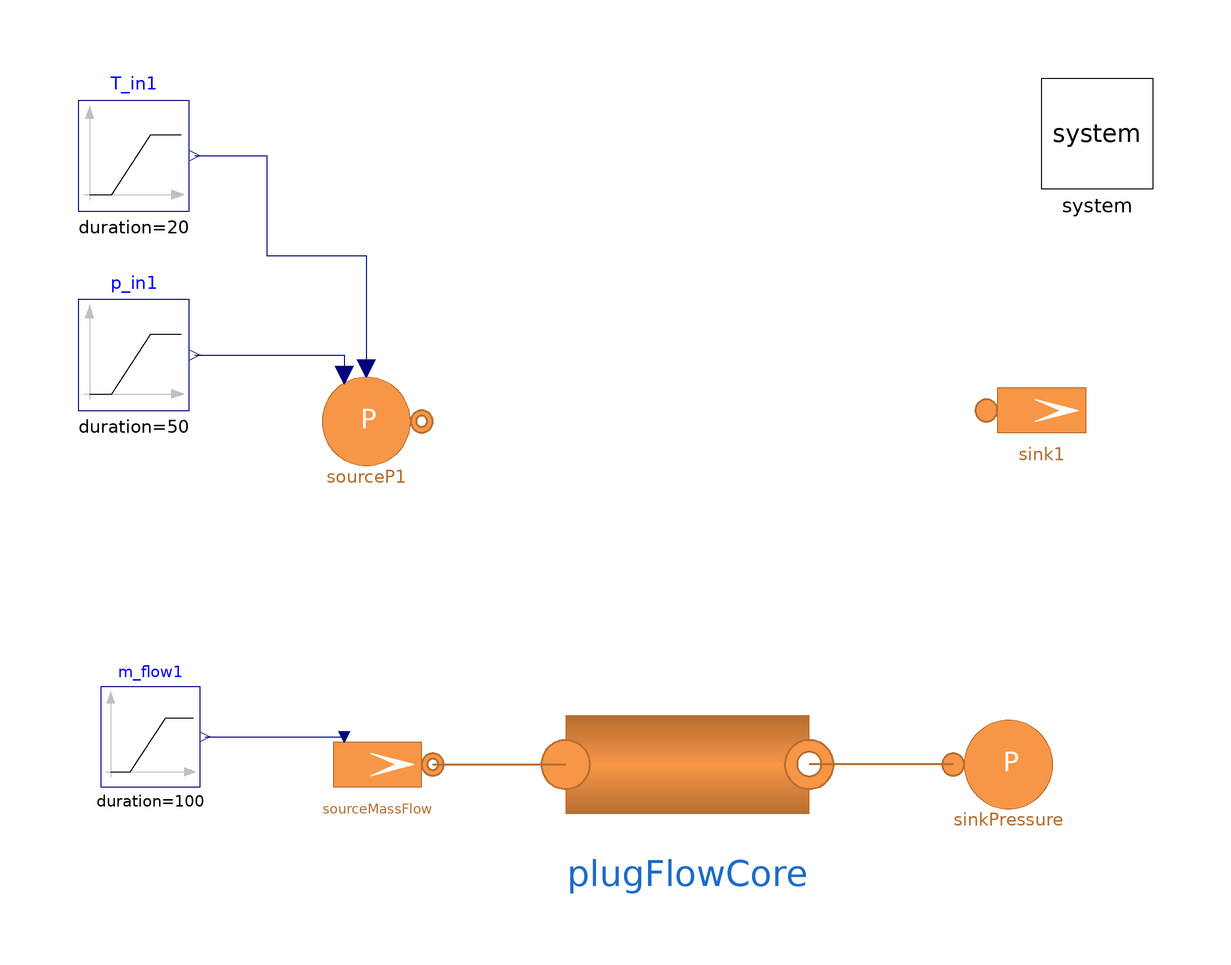

This picture is the connection diagram that the Modelica source below describes through its graphical annotations.

model TestPlugFlowCore
  "Base test model of a single pipe (Flow1DFV) with a pressure source & mass flowrate sink"
  extends Modelica.Icons.Example;
  replaceable model Medium =
      MultiEnergySystem.H2GasFacility.Media.RealGases.NG6_H2_Papay                        constrainedby
    MultiEnergySystem.H2GasFacility.Media.BaseClasses.PartialMixture;
  parameter Types.MassFraction Xref[:] = H2GasFacility.Data.MassMolFractionData.NG_Cheli.X "Nominal mass fraction";
  parameter Types.MassFraction Xref_2[:] = {0.97201, 0.01862, 0.00393, 0, 0, 0.00544, 0};
  parameter Types.MassFlowRate m_flow_start = Pipe.pipe1.m_flow_start "Initial mass flowrate in the sink";
  parameter Integer n = 3 "Number of volumes in Flow1DFV";
  parameter Types.Pressure pin_start = Pipe.pipe1.pin_start "Initial pressure at the inlet";
  parameter Types.Temperature Tin_start = Pipe.pipe1.Tin_start "Initial temperature at the inlet";
  parameter Types.Length kappa = 0.045e-3;
  parameter Types.MassFraction X_start[7] = H2GasFacility.Data.MassMolFractionData.NG_Cheli.X;
  parameter DistrictHeatingNetwork.Choices.Pipe.Momentum momentum = DistrictHeatingNetwork.Choices.Pipe.Momentum.MediumPressure;
  // Components
  inner MultiEnergySystem.System system(initOpt = MultiEnergySystem.DistrictHeatingNetwork.Choices.Init.Options.steadyState) annotation (
    Placement(visible = true, transformation(origin = {90, 90}, extent = {{-10, -10}, {10, 10}}, rotation = 0)));
  MultiEnergySystem.H2GasFacility.Components.Pipes.BaseClass.PlugFlowCore
    plugFlowCore(
    redeclare model Medium = Medium,
    allowFlowReversal=true,
    L=Pipe.pipe1.L,
    H=1e-4,
    T_ext=system.T_amb,
    m_flow_start=Pipe.pipe1.m_flow_start,
    pin_start=Pipe.pipe1.pin_start,
    pout_start=Pipe.pipe1.pout_start,
    hin_start=Pipe.pipe1.hin_start,
    Tin_start=Pipe.pipe1.Tin_start,
    Tout_start=Pipe.pipe1.Tout_start,
    X_start=X_start,
    Di=Pipe.pipe1.Di,
    rho_nom=Pipe.pipe1.rho_nom)
    annotation (Placement(transformation(extent={{-6,-46},{38,-2}})));
  MultiEnergySystem.H2GasFacility.Sources.SourcePressure
                                       sourceP1(
    redeclare model Medium = Medium,
    T0=293.15,
    X0=Xref,
    p0=pin_start,
    R=1,
    use_in_T0=true,
    use_in_p0=true)                                                                                                                                         annotation (
    Placement(visible = true, transformation(origin={-42,38},   extent = {{-10, -10}, {10, 10}}, rotation = 0)));
  Modelica.Blocks.Sources.Ramp p_in1(
    duration=50,
    height=1000*0,
    offset=pin_start,
    startTime=200)                                                                                       annotation (
    Placement(visible = true, transformation(origin={-84,50},    extent = {{-10, -10}, {10, 10}}, rotation = 0)));
  Modelica.Blocks.Sources.Ramp T_in1(
    duration=20,
    height=0,
    offset=15 + 273.15,
    startTime=150)                                                                                    annotation (
    Placement(visible = true, transformation(origin={-84,86},    extent = {{-10, -10}, {10, 10}}, rotation = 0)));
  MultiEnergySystem.H2GasFacility.Sources.SinkMassFlow
                                     sink1(
    G=1,
    redeclare model Medium = Medium,
    T0(displayUnit="K") = 308.15,
    X0=Xref_2,
    m_flow0=m_flow_start,
    p0=49500,
    pin_start=49500,
    use_in_m_flow0=false)                                                                                                                                                                                    annotation (
    Placement(visible = true, transformation(origin={80,40},   extent = {{-10, -10}, {10, 10}}, rotation = 0)));
  Modelica.Blocks.Sources.Ramp m_flow1(
    duration=100,
    height=-m_flow_start*2,
    offset=m_flow_start,
    startTime=75)                                                                                                      annotation (
    Placement(visible = true, transformation(origin={-81,-19},  extent={{-9,-9},
            {9,9}},                                                                              rotation = 0)));
  MultiEnergySystem.H2GasFacility.Sources.SourceMassFlow sourceMassFlow(
    redeclare model Medium = Medium,
    T0(displayUnit="K") = 298.15,
    X0=Xref_2,
    m_flow0=m_flow_start,
    p0=49500,
      use_in_m_flow0=true)
    annotation (Placement(transformation(extent={{-50,-34},{-30,-14}})));
  MultiEnergySystem.H2GasFacility.Sources.SinkPressure sinkPressure(
    redeclare model Medium = Medium,
    T0(displayUnit="K") = 308.15,
    X0=Xref_2,
    p0=49500)
    annotation (Placement(transformation(extent={{64,-34},{84,-14}})));
equation
  connect(p_in1.y, sourceP1.in_p0) annotation (Line(points={{-73,50},{-46,50},{
          -46,46.4}},   color={0,0,127}));
  connect(T_in1.y, sourceP1.in_T0) annotation (Line(points={{-73,86},{-60,86},{
          -60,68},{-42,68},{-42,47.6}},     color={0,0,127}));
  connect(sourceMassFlow.outlet, plugFlowCore.inlet) annotation (Line(
      points={{-30,-24},{-6,-24}},
      color={182,109,49},
      thickness=0.5));
  connect(sinkPressure.inlet, plugFlowCore.outlet) annotation (Line(
      points={{64,-24},{38,-24}},
      color={182,109,49},
      thickness=0.5));
  connect(m_flow1.y, sourceMassFlow.in_m_flow0) annotation (Line(points={{-71.1,
          -19},{-46,-19}},                color={0,0,127}));
  annotation (
    experiment(StopTime = 250, Interval = 0.0350042, Tolerance = 1e-06, StartTime = 0));
end TestPlugFlowCore;